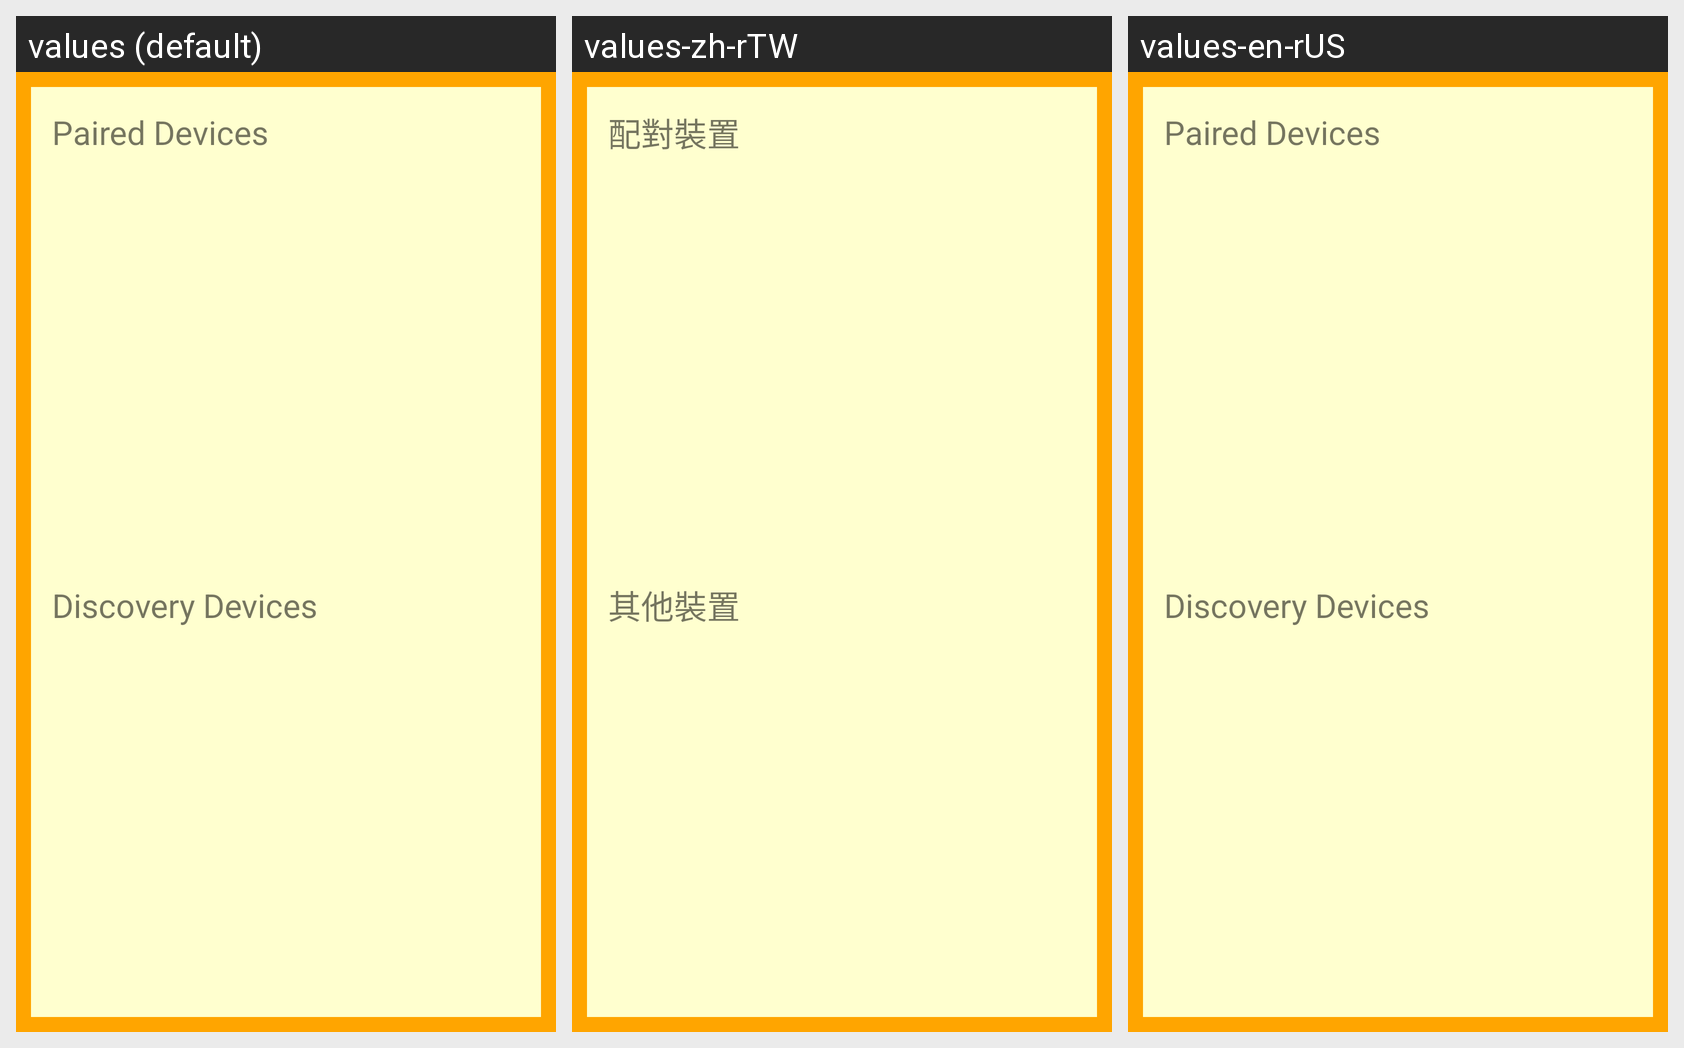

For this localized Android screen grid, give each drawn string resource with its value in every locale shown.
Android screen res/layout/dialog_ble_list.xml rendered under 3 locales, left to right: values (default), values-zh-rTW, values-en-rUS. Device: Nexus 5 (rendered at 1080×1920; each locale shown at half size, 540×960, under a caption strip naming it); theme AppTheme.NoActionBar.
Strings drawn on this screen, with the default value and each locale's value (text and hints the layout hard-codes, and strings that could not be matched under every locale, appear in the picture but are not listed):

ble_pair_list
  values: Paired Devices
  values-zh-rTW: 配對裝置
  values-en-rUS: Paired Devices

ble_unpair_list
  values: Discovery Devices
  values-zh-rTW: 其他裝置
  values-en-rUS: Discovery Devices
